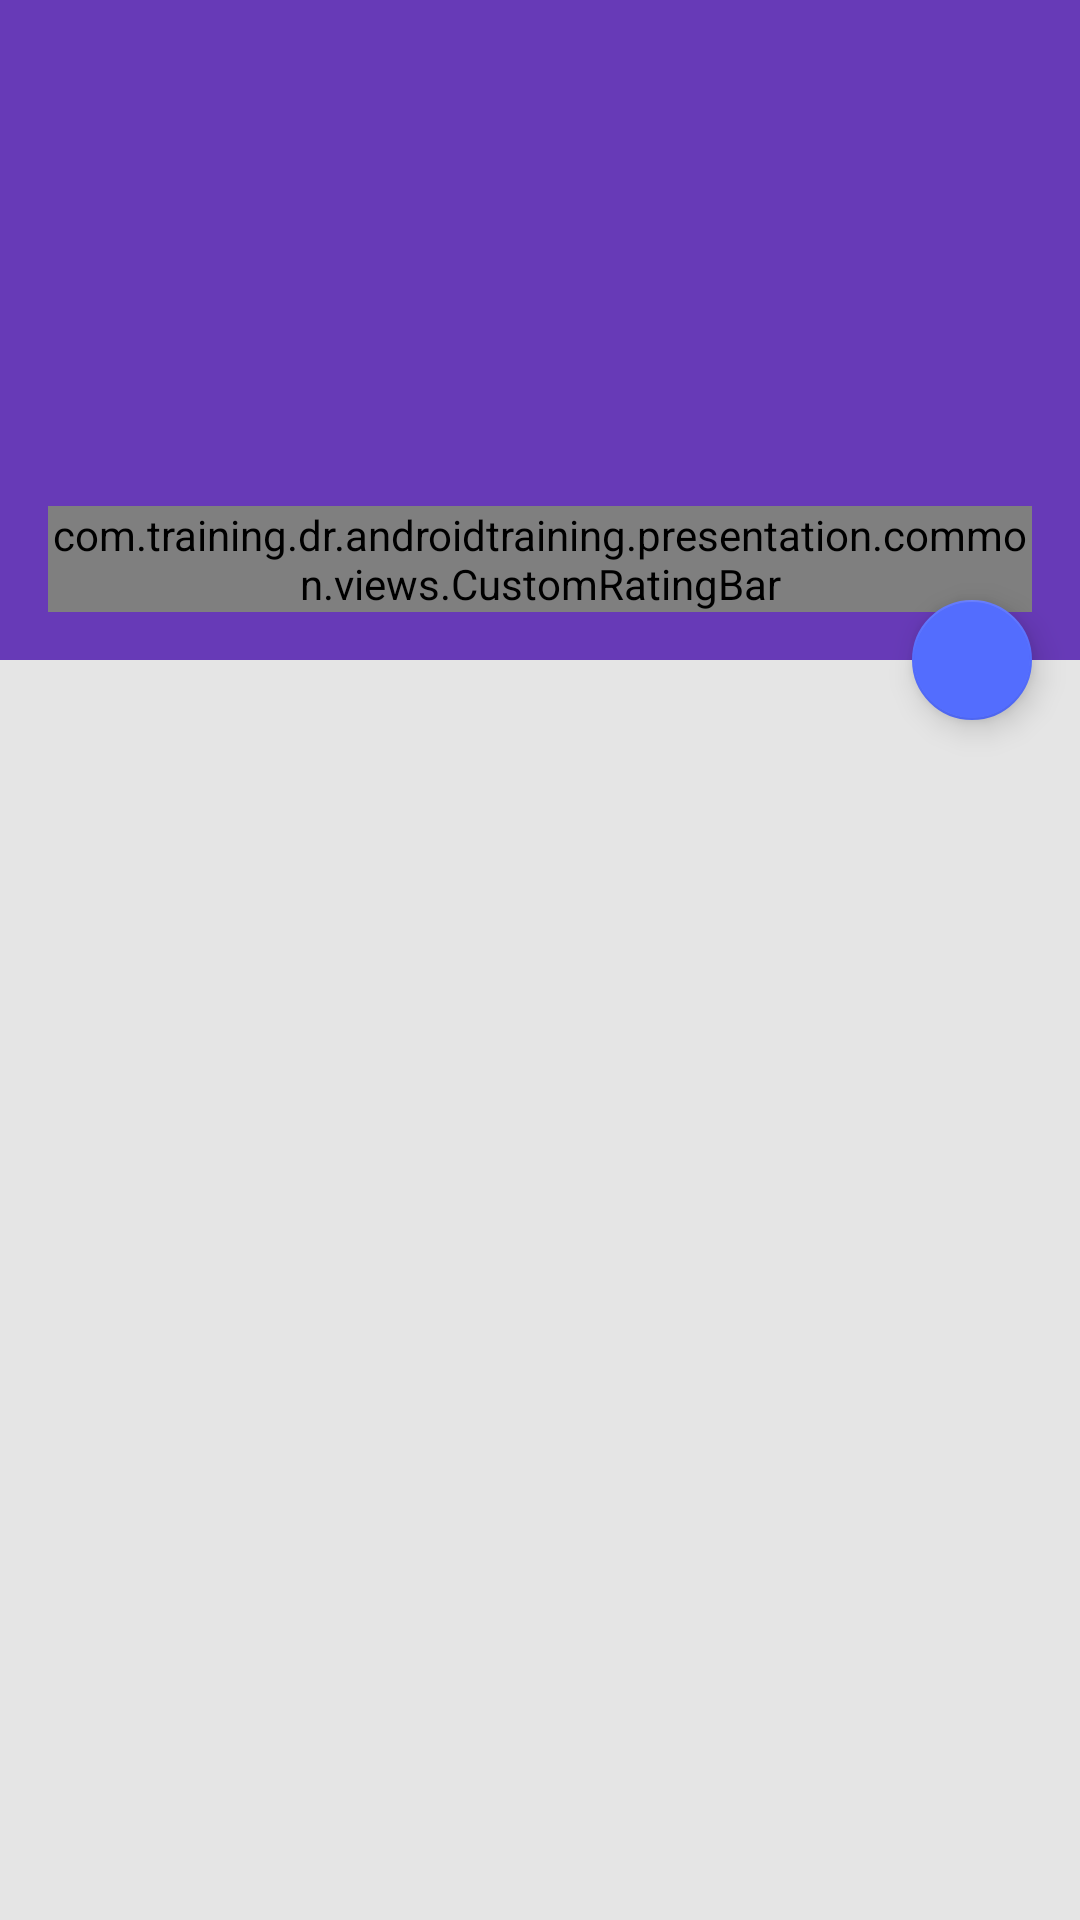

The Android layout XML behind this screen, and the referenced resources:
<!-- AndroidManifest.xml: application theme AppTheme -->
<!-- res/layout/activity_book_details.xml -->
<android.support.design.widget.CoordinatorLayout xmlns:android="http://schemas.android.com/apk/res/android"
    xmlns:app="http://schemas.android.com/apk/res-auto"
    android:layout_width="match_parent"
    android:layout_height="match_parent"
    android:fitsSystemWindows="true">

    <android.support.design.widget.AppBarLayout
        android:id="@+id/app_bar_layout"
        android:layout_width="match_parent"
        android:layout_height="wrap_content"
        android:fitsSystemWindows="true"
        android:theme="@style/ThemeOverlay.AppCompat.Dark.ActionBar">

        <android.support.design.widget.CollapsingToolbarLayout
            android:id="@+id/collapsing_toolbar"
            android:layout_width="match_parent"
            android:layout_height="match_parent"
            android:fitsSystemWindows="true"
            app:contentScrim="?attr/colorPrimary"
            app:layout_scrollFlags="scroll|exitUntilCollapsed"
            app:titleEnabled="false">

            <ImageView
                android:id="@+id/book_cover"
                style="@style/ImageViewTheme"
                android:layout_width="match_parent"
                android:layout_height="@dimen/activity_book_details_image_height"
                android:fitsSystemWindows="true"
                android:scaleType="centerCrop"
                app:layout_collapseMode="parallax" />

            <android.support.v7.widget.Toolbar
                android:id="@+id/book_details_toolbar"
                android:layout_width="match_parent"
                android:layout_height="?attr/actionBarSize"
                app:layout_collapseMode="pin"
                app:popupTheme="@style/ThemeOverlay.AppCompat.Light" />

            <LinearLayout
                android:layout_width="wrap_content"
                android:layout_height="wrap_content"
                android:layout_gravity="bottom"
                android:orientation="vertical"
                android:padding="@dimen/views_padding_large">

                <TextView
                    android:id="@+id/book_details_author_view"
                    android:layout_width="match_parent"
                    android:layout_height="wrap_content"
                    android:maxLines="1"
                    android:textSize="@dimen/text_size" />

                <com.training.dr.androidtraining.presentation.common.views.CustomRatingBar
                    android:id="@+id/book_details_rating"
                    android:layout_width="wrap_content"
                    android:layout_height="wrap_content"
                    app:is_indicator="false"
                    app:max_count="5" />

            </LinearLayout>

        </android.support.design.widget.CollapsingToolbarLayout>

    </android.support.design.widget.AppBarLayout>

    <android.support.v4.widget.NestedScrollView
        android:layout_width="match_parent"
        android:layout_height="match_parent"
        android:background="#ffe5e5e5"
        app:layout_behavior="@string/appbar_scrolling_view_behavior">

        <TextView
            android:id="@+id/book_details_description_view"
            android:layout_width="match_parent"
            android:layout_height="wrap_content"
            android:padding="@dimen/views_padding_large"
            android:textSize="@dimen/text_size" />

    </android.support.v4.widget.NestedScrollView>

    <android.support.design.widget.FloatingActionButton
        android:id="@+id/book_details_favorited_button"
        android:layout_width="wrap_content"
        android:layout_height="wrap_content"
        android:layout_margin="@dimen/activity_book_details_fab_margin"
        app:fabSize="mini"
        app:layout_anchor="@id/app_bar_layout"
        app:layout_anchorGravity="bottom|right|end" />

</android.support.design.widget.CoordinatorLayout>
<!-- resources referenced by this layout -->
<resources>
  <dimen name="activity_book_details_fab_margin">16dp</dimen>
  <dimen name="activity_book_details_image_height">220dp</dimen>
  <dimen name="text_size">16sp</dimen>
  <dimen name="views_padding_large">16dp</dimen>
  <style name="ImageViewTheme">
      </style>
  <style name="AppTheme" parent="Theme.AppCompat.Light.NoActionBar">
          <item name="colorPrimary">@color/colorPrimary</item>
          <item name="colorPrimaryDark">@color/colorPrimaryDark</item>
          <item name="colorAccent">@color/colorAccent</item>
      </style>
  <color name="colorPrimary">#673AB7</color>
  <color name="colorPrimaryDark">#512DA8</color>
  <color name="colorAccent">#536DFE</color>
</resources>
